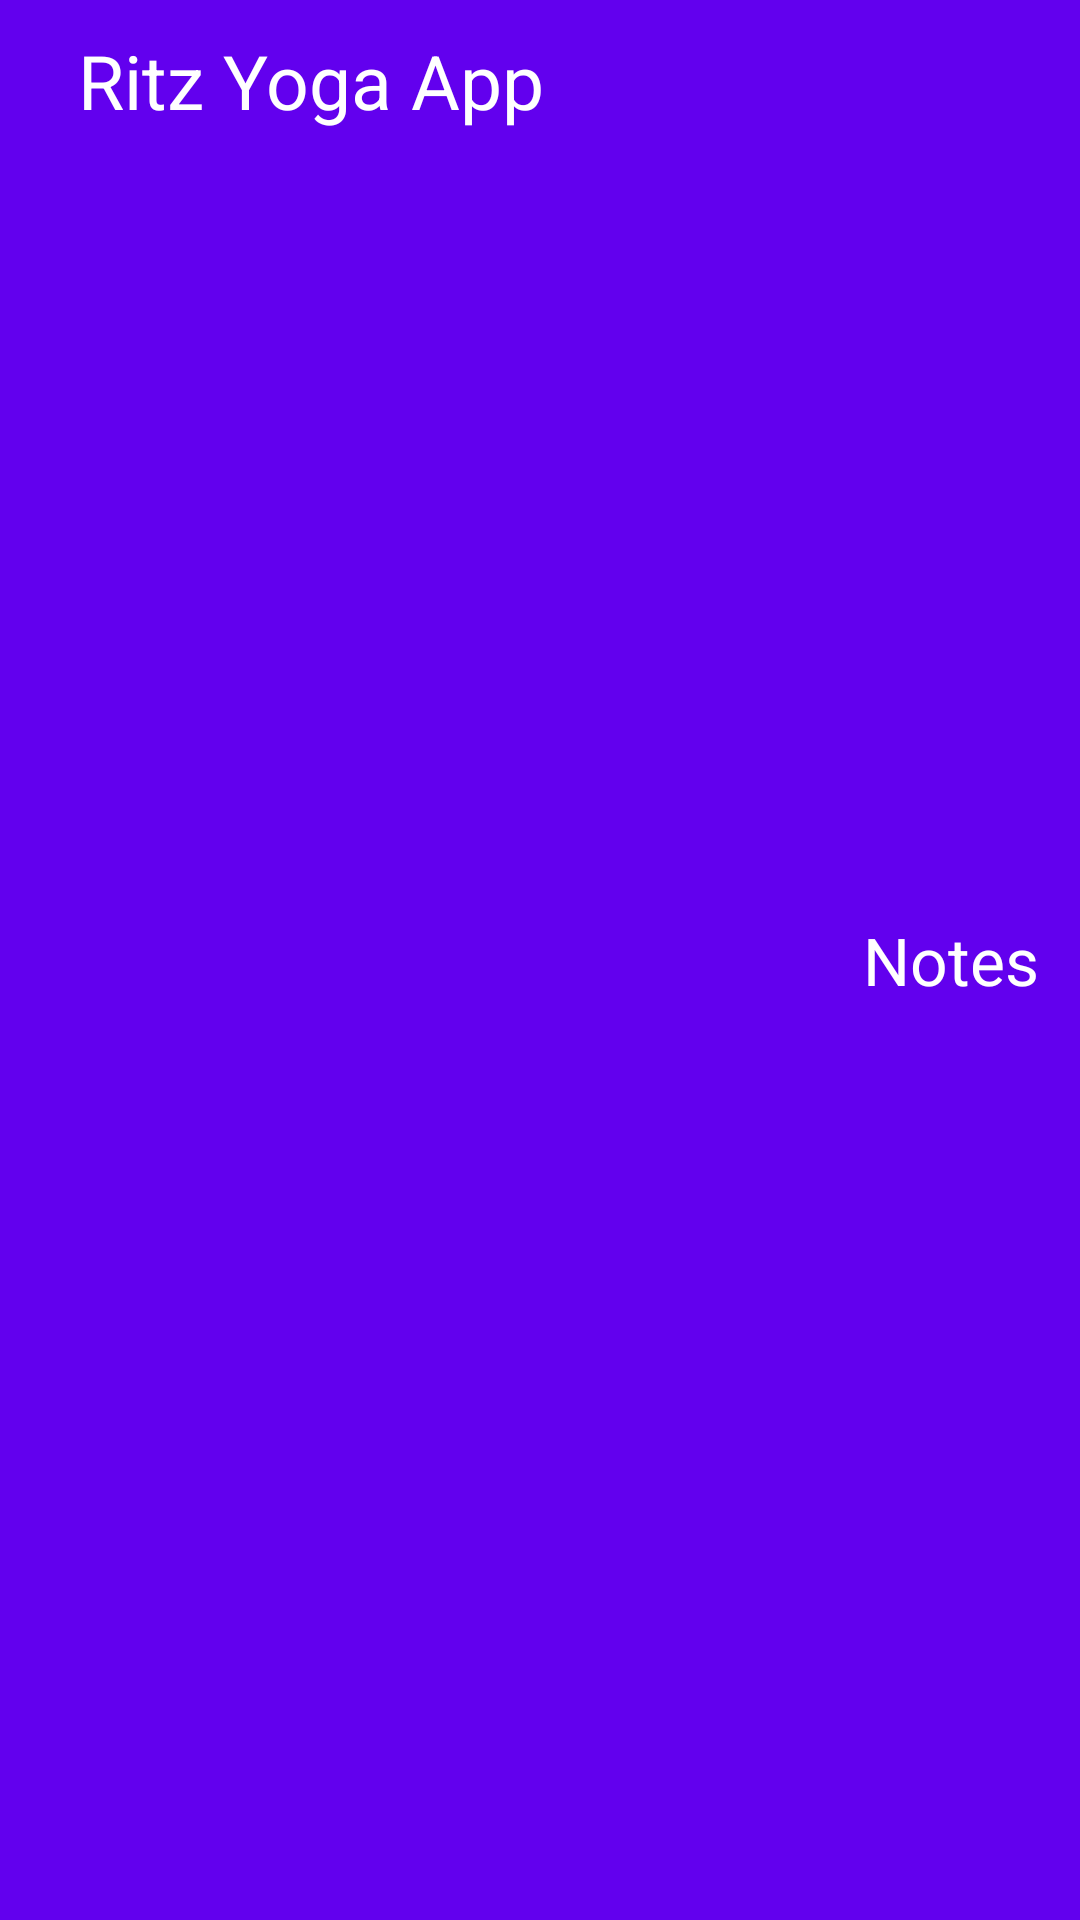

Produce the Android XML layout that renders to this screen, including the resource entries it uses.
<!-- AndroidManifest.xml: application theme AppTheme -->
<!-- res/layout/upper_toolbar.xml -->
<?xml version="1.0" encoding="utf-8"?>
<android.support.v7.widget.Toolbar
    xmlns:android="http://schemas.android.com/apk/res/android"
    android:id="@+id/app_barid"
    android:background="@color/colorPrimary"
    android:layout_width="match_parent"
    android:layout_height="?attr/actionBarSize">

    <LinearLayout
        android:weightSum="6"
        android:orientation="horizontal"
        android:layout_width="match_parent"
        android:layout_height="match_parent">

        <TextView
            android:layout_weight="4.5"
            android:padding="10dp"
            android:textColor="@color/white"
            android:text="Ritz Yoga App"
            android:textSize="25dp"
            android:layout_width="0dp"
            android:layout_height="match_parent" />

        <TextView
            android:id="@+id/notestextid"
            android:layout_weight="1.5"
            android:textColor="@color/white"
            android:textSize="22dp"
            android:onClick="onNotesClick"
            android:gravity="center"
            android:text="Notes"
            android:layout_width="0dp"
            android:padding="10dp"
            android:layout_height="match_parent" />

    </LinearLayout>
</android.support.v7.widget.Toolbar>
<!-- resources referenced by this layout -->
<resources>
  <style name="AppTheme" parent="Theme.AppCompat.Light.NoActionBar">
          
          <item name="colorPrimary">@color/colorPrimary</item>
          <item name="colorPrimaryDark">@color/colorPrimaryDark</item>
          <item name="colorAccent">@color/colorAccent</item>
      </style>
  <!-- not gathered from this repository: default colours our renderer supplied (Android Studio template values) -->
  <color name="white">#FFFFFFFF</color>
  <color name="colorPrimary">#FF6200EE</color>
  <color name="colorPrimaryDark">#FF3700B3</color>
  <color name="colorAccent">#FF03DAC5</color>
</resources>
